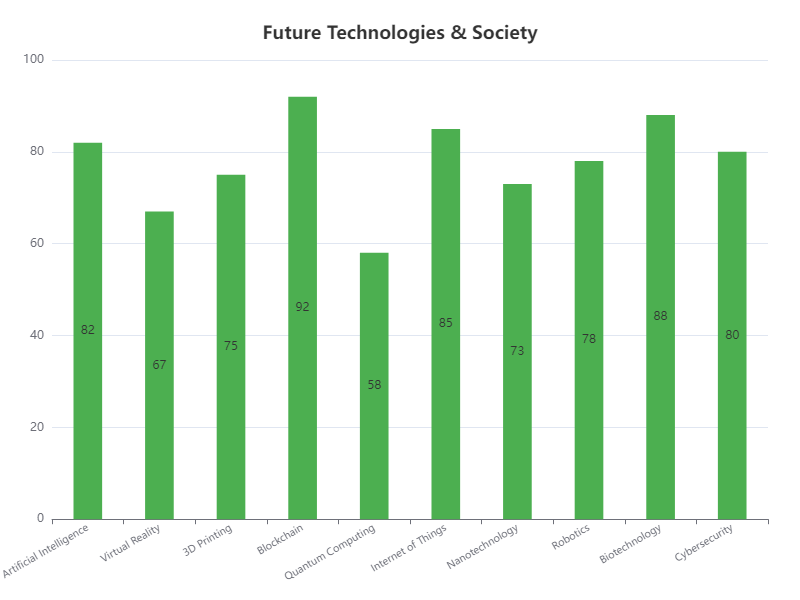

Source data for this figure (header and first rows):
Category, Value
Artificial Intelligence, 82
Virtual Reality, 67
3D Printing, 75
Blockchain, 92
Quantum Computing, 58
Internet of Things, 85
Nanotechnology, 73
Robotics, 78
Biotechnology, 88
Cybersecurity, 80
